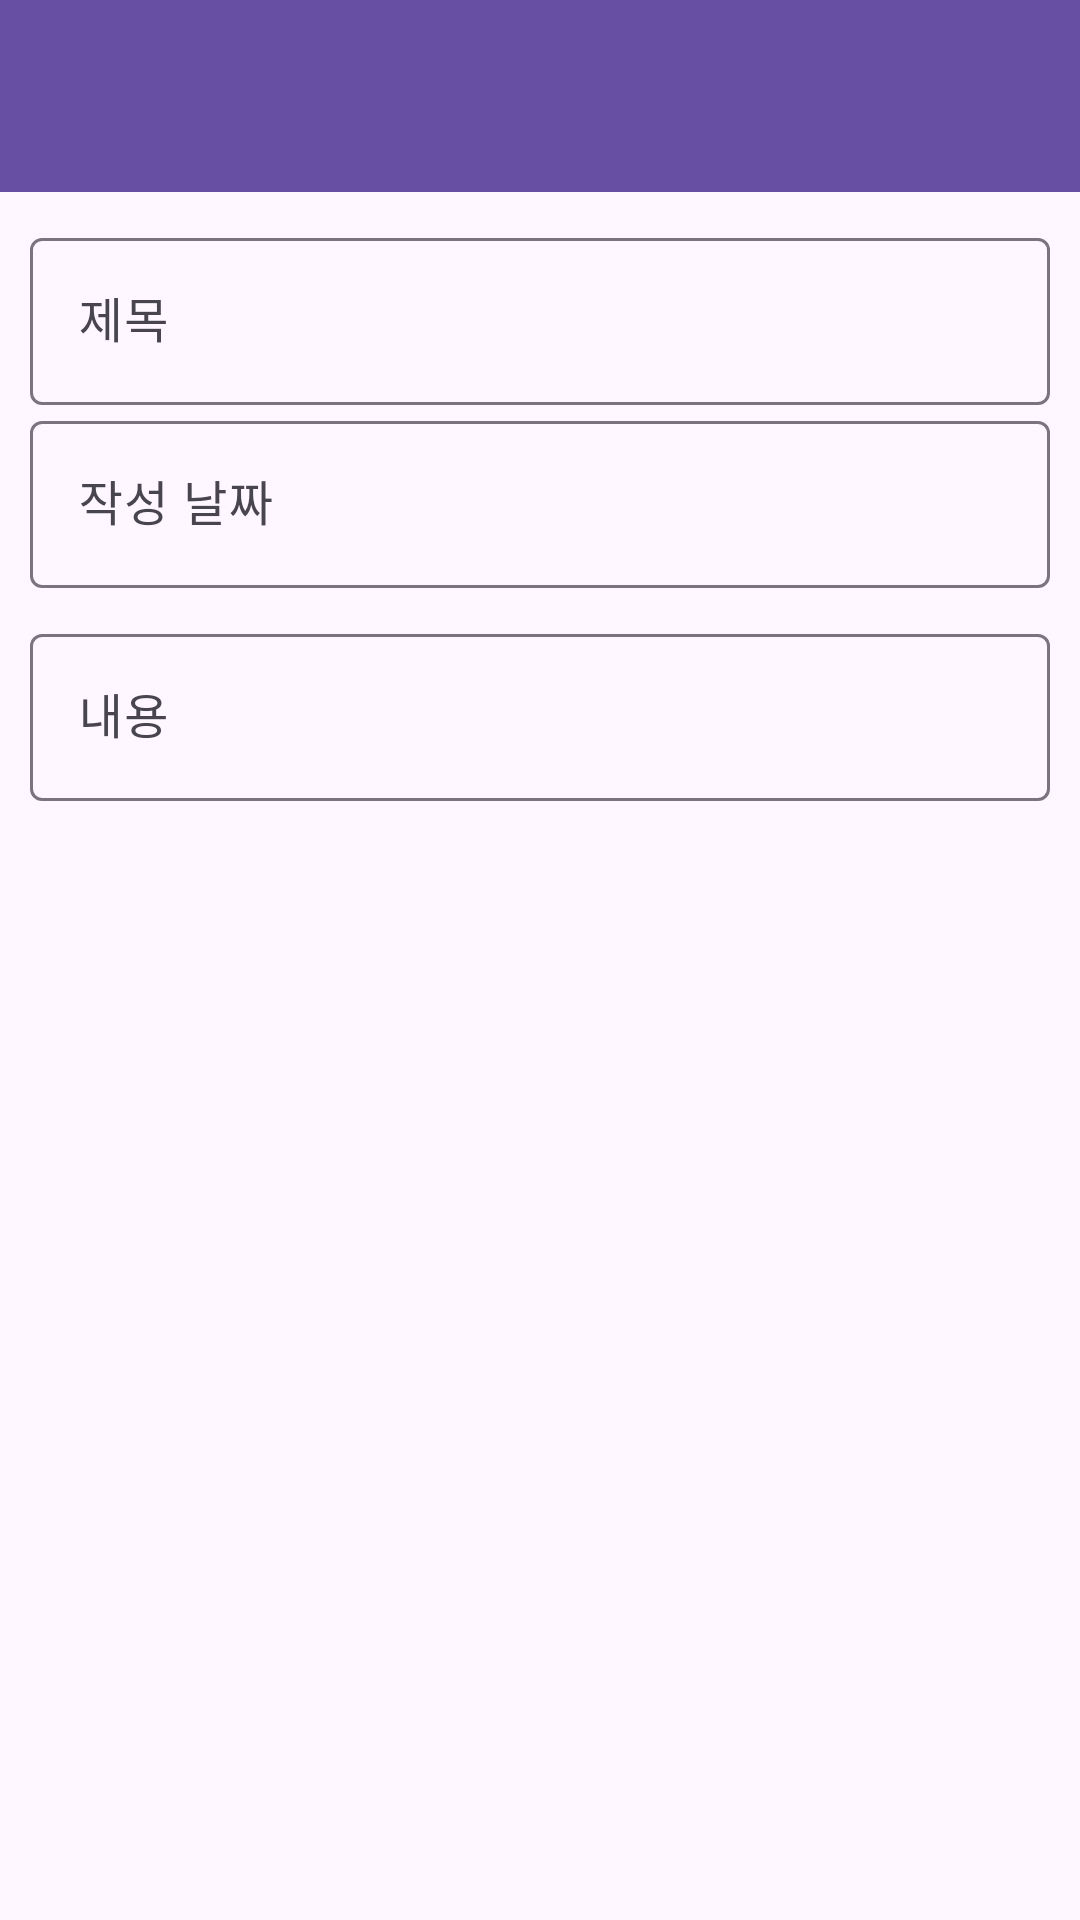

Write the Android layout XML for this screen, with the resource values it uses.
<!-- AndroidManifest.xml: application theme Theme.HomeWork_MemoApp -->
<!-- res/layout/activity_show_memo.xml -->
<?xml version="1.0" encoding="utf-8"?>
<LinearLayout xmlns:android="http://schemas.android.com/apk/res/android"
    xmlns:app="http://schemas.android.com/apk/res-auto"
    xmlns:tools="http://schemas.android.com/tools"
    android:layout_width="match_parent"
    android:layout_height="match_parent"
    android:orientation="vertical"
    android:visibility="visible"
    tools:context=".InputActivity">

    <com.google.android.material.appbar.MaterialToolbar
        android:id="@+id/tbShowMemo"
        android:layout_width="match_parent"
        android:layout_height="wrap_content"
        android:background="?attr/colorPrimary"
        android:minHeight="?attr/actionBarSize"
        android:theme="?attr/actionBarTheme" />

    <LinearLayout
        android:layout_width="match_parent"
        android:layout_height="match_parent"
        android:orientation="vertical"
        android:padding="10dp">

        <com.google.android.material.textfield.TextInputLayout
            android:layout_width="match_parent"
            android:layout_height="wrap_content"
            android:hint="제목"
            android:visibility="visible"
            app:endIconMode="clear_text">

            <com.google.android.material.textfield.TextInputEditText
                android:id="@+id/tfShowTitle"
                android:layout_width="match_parent"
                android:layout_height="wrap_content"
                android:editable="true"
                android:enabled="false"
                android:inputType="text" />
        </com.google.android.material.textfield.TextInputLayout>

        <com.google.android.material.textfield.TextInputLayout
            android:layout_width="match_parent"
            android:layout_height="wrap_content"
            android:hint="작성 날짜"
            android:visibility="visible"
            app:endIconMode="clear_text">

            <com.google.android.material.textfield.TextInputEditText
                android:id="@+id/tfShowDate"
                android:layout_width="match_parent"
                android:layout_height="wrap_content"
                android:editable="true"
                android:enabled="false"
                android:inputType="text" />
        </com.google.android.material.textfield.TextInputLayout>


        <com.google.android.material.textfield.TextInputLayout
            android:layout_width="match_parent"
            android:layout_height="wrap_content"
            android:layout_marginTop="10dp"
            android:hint="내용"
            app:endIconMode="clear_text">

            <com.google.android.material.textfield.TextInputEditText
                android:id="@+id/tfShowBody"
                android:layout_width="match_parent"
                android:layout_height="wrap_content"
                android:editable="true"
                android:enabled="false"
                android:inputType="text|textMultiLine" />
        </com.google.android.material.textfield.TextInputLayout>




    </LinearLayout>
</LinearLayout>
<!-- resources referenced by this layout -->
<resources>
  <style name="Theme.HomeWork_MemoApp" parent="Base.Theme.HomeWork_MemoApp" />
  <style name="Base.Theme.HomeWork_MemoApp" parent="Theme.Material3.DayNight.NoActionBar">
          
          
      </style>
</resources>
